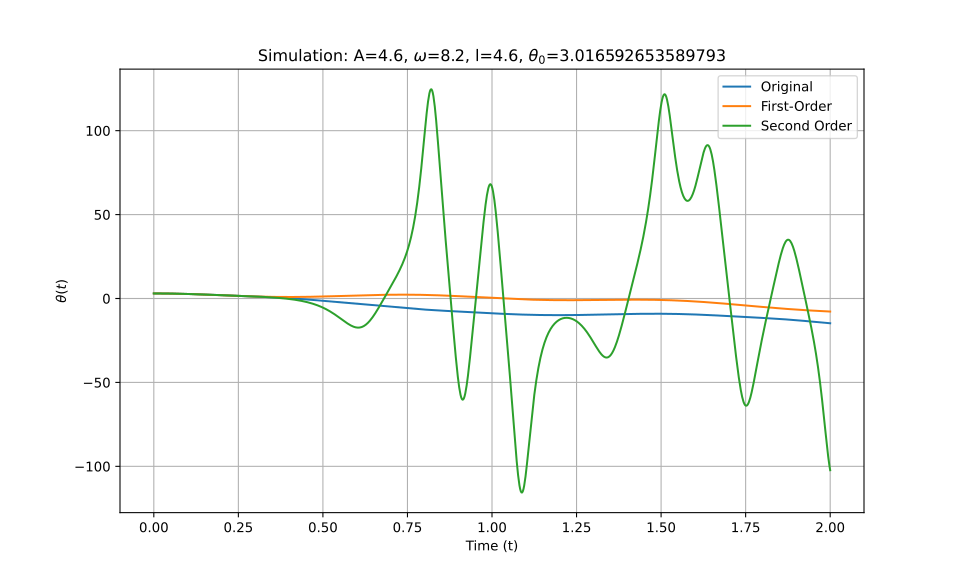

Source data for this figure (header and first rows):
t_eval, Equation_1, Equation_2, Equation_3
0.0, 3.017, 3.017, 3.017
0.002002, 3.016, 3.016, 3.016
0.004004, 3.016, 3.016, 3.016
0.006006, 3.015, 3.015, 3.015
0.008008, 3.014, 3.014, 3.014
0.01001, 3.013, 3.013, 3.013
0.01201, 3.012, 3.012, 3.012
0.01401, 3.01, 3.01, 3.01
0.01602, 3.008, 3.008, 3.008
0.01802, 3.006, 3.006, 3.006
0.02002, 3.003, 3.003, 3.003
0.02202, 3, 3, 3
0.02402, 2.997, 2.997, 2.997
0.02603, 2.994, 2.994, 2.994
0.02803, 2.99, 2.99, 2.99
0.03003, 2.986, 2.986, 2.986
0.03203, 2.982, 2.982, 2.982
0.03403, 2.978, 2.978, 2.978
0.03604, 2.973, 2.973, 2.973
0.03804, 2.968, 2.968, 2.968
0.04004, 2.963, 2.963, 2.963
0.04204, 2.958, 2.957, 2.958
0.04404, 2.952, 2.952, 2.952
0.04605, 2.946, 2.946, 2.946
0.04805, 2.94, 2.94, 2.94
0.05005, 2.934, 2.933, 2.934
0.05205, 2.927, 2.926, 2.927
0.05405, 2.92, 2.919, 2.92
0.05606, 2.913, 2.912, 2.913
0.05806, 2.906, 2.905, 2.906
0.06006, 2.898, 2.897, 2.898
0.06206, 2.89, 2.889, 2.89
0.06406, 2.882, 2.881, 2.882
0.06607, 2.874, 2.873, 2.874
0.06807, 2.865, 2.864, 2.865
0.07007, 2.857, 2.855, 2.857
0.07207, 2.848, 2.846, 2.848
0.07407, 2.839, 2.837, 2.839
0.07608, 2.829, 2.827, 2.829
0.07808, 2.82, 2.817, 2.82
0.08008, 2.81, 2.807, 2.81
0.08208, 2.8, 2.797, 2.8
0.08408, 2.79, 2.787, 2.79
0.08609, 2.779, 2.776, 2.779
0.08809, 2.769, 2.765, 2.769
0.09009, 2.758, 2.754, 2.758
0.09209, 2.747, 2.743, 2.747
0.09409, 2.736, 2.732, 2.736
0.0961, 2.725, 2.72, 2.725
0.0981, 2.713, 2.708, 2.713
0.1001, 2.702, 2.696, 2.702
0.1021, 2.69, 2.684, 2.69
0.1041, 2.678, 2.672, 2.678
0.1061, 2.666, 2.659, 2.666
0.1081, 2.653, 2.646, 2.653
0.1101, 2.641, 2.634, 2.641
0.1121, 2.628, 2.62, 2.628
0.1141, 2.616, 2.607, 2.616
0.1161, 2.603, 2.594, 2.603
0.1181, 2.59, 2.58, 2.59
... 940 more rows
